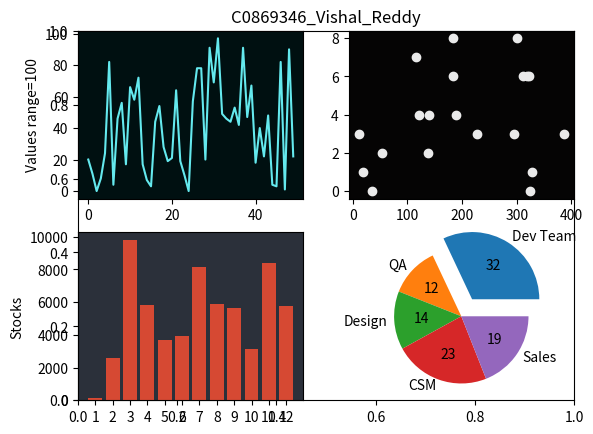

The matplotlib source for this figure:
import matplotlib.pyplot as plt
import numpy as np


# Full Name : Vishal Reddy Guda
# C_Number : c0869346

# Adding the title to the Graph
plt.title("C0869346_Vishal_Reddy")


# Graph_1 Line Graph
x = np.random.choice(100, size=50)
# making subplots... Subplot_1
plt.subplot(2,2,1)
# stating a label
plt.ylabel("Values range=100")
plt.plot(x, color='#64E9EE')
# adding the background color for the Graph_1
ax = plt.gca()
ax.set_facecolor("#001011")


# Graph_2 Scatter Graph
x=np.random.randint(400,size=20)
y = np.random.randint(10, size=20)
# Sub plot 2
plt.subplot(2,2,2)
plt.scatter(x,y, color='#EAEAEA')
# adding the background color for the Graph_2
ax = plt.gca()
ax.set_facecolor("#050404")



# Graph_3 Bar Graph
x=np.array(['1','2','3','4','5','6','7','8','9','10','11','12'])
y = np.random.randint(10000, size=12)
# Sub Plot 3
plt.subplot(2,2,3)
plt.ylabel("Stocks")
plt.bar(x,y, color='#D64933')
# adding the background color for the Graph_3
ax = plt.gca()
ax.set_facecolor("#2B303A")


# Graph_4 Pie Graph
y = np.array([32, 12, 14, 23, 19 ])
mylabels = ["Dev Team", "QA", "Design", "CSM", "Sales"]
Top=(0.3,0,0,0,0)
# Sub Plot 4
plt.subplot(2,2,4)
plt.pie(y, labels = mylabels, autopct='%.0f', explode=Top)


# saving the image to local
plt.savefig('C0869346_Vishal.png')

# final rendering of the graph
plt.show()